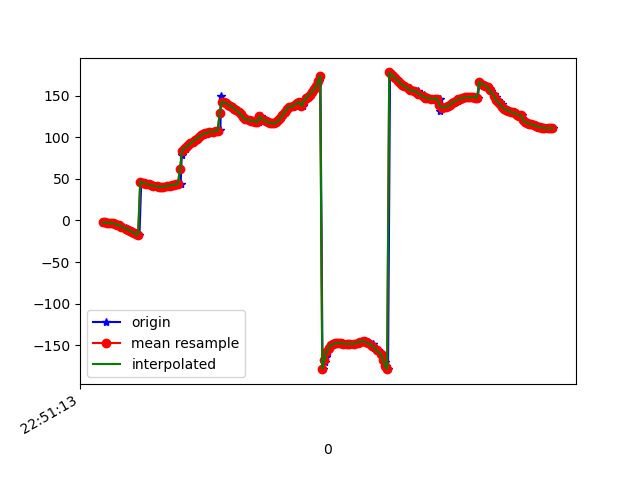

The file beside this chart, header and first rows:
1617835873282, 531516825892586, -1.4619141, 8.1535425, 87.30321
1617835873286, 531516845123356, -2.567, 7.721, 86.25
1617835873306, 531516864354126, -2.341, 7.413, 86.71
1617835873327, 531516883584896, -3.173, 6.993, 85.59
1617835873346, 531516902815666, -2.559, 6.706, 86.06
1617835873367, 531516922046436, -3.396, 6.371, 85.2
1617835873386, 531516941277206, -3.533, 5.945, 85.3
1617835873403, 531516960507976, -4.131, 5.354, 85.43
1617835873421, 531516979738746, -5.212, 4.659, 85.01
1617835873445, 531516998969516, -5.338, 3.941, 85.88
1617835873461, 531517018200286, -7.077, 3.089, 85.19
1617835873479, 531517037431056, -7.541, 2.269, 85.56
1617835873503, 531517056661826, -9.169, 1.402, 85.16
1617835873518, 531517075892596, -10.47, 0.5397, 84.96
1617835873536, 531517095123366, -10.92, -0.2206, 85.95
1617835873557, 531517114354136, -12.81, -1.102, 85.46
1617835873573, 531517133584906, -13.35, -1.866, 85.76
1617835873592, 531517152815676, -15.28, -2.519, 85.35
1617835873613, 531517172046446, -16.73, -3.227, 85.27
1617835873633, 531517191277216, -16.93, -3.922, 86.36
1617835873650, 531517210507986, 46.68, -6.109, 88.42
1617835873670, 531517229738756, 45.43, -5.048, 86.13
1617835873689, 531517248969526, 44.8, -5.586, 86.04
1617835873708, 531517268200296, 44.11, -6.101, 85.89
1617835873727, 531517287431066, 43.38, -6.541, 85.71
1617835873748, 531517306661836, 42.61, -6.867, 85.45
1617835873778, 531517325892606, 41.83, -7.075, 85.15
1617835873800, 531517345123376, 41.12, -7.155, 84.89
1617835873804, 531517364354146, 40.61, -7.079, 84.71
1617835873831, 531517383584916, 40.34, -6.847, 84.58
1617835873848, 531517402815686, 40.28, -6.478, 84.42
1617835873871, 531517422046456, 40.41, -5.956, 84.24
1617835873875, 531517441277226, 40.76, -5.278, 84.08
1617835873902, 531517460507996, 41.33, -4.462, 83.84
1617835873921, 531517479738766, 42, -3.492, 83.37
1617835873949, 531517498969536, 42.6, -2.316, 82.71
1617835873967, 531517518200306, 43.03, -0.8951, 81.9
1617835873983, 531517537555237, 43.35, 0.8036, 80.99
1617835874002, 531517556786007, 43.76, 2.799, 80.08
1617835874027, 531517576016777, 44.41, 5.085, 79.23
1617835874037, 531517595247547, 78.85, 2.808, 81.58
1617835874050, 531517614478317, 83.62, 8.856, 78.54
1617835874077, 531517633709087, 86.42, 12.54, 76.87
1617835874088, 531517652939857, 88.32, 14.97, 76
1617835874106, 531517672170627, 90.58, 17.28, 75.05
1617835874126, 531517691401397, 92.92, 19.38, 73.94
1617835874146, 531517710632167, 94.99, 21.31, 72.59
1617835874167, 531517729862937, 96.77, 23.2, 71.08
1617835874183, 531517749093707, 98.45, 25.09, 69.55
1617835874200, 531517768324477, 100.2, 26.97, 68.14
1617835874222, 531517787555247, 101.8, 28.81, 66.87
1617835874238, 531517806786017, 103.1, 30.57, 65.7
1617835874259, 531517826016787, 104.1, 32.27, 64.63
1617835874278, 531517845247557, 104.9, 33.89, 63.68
1617835874299, 531517864478327, 105.6, 35.37, 62.84
1617835874316, 531517883709097, 106.3, 36.67, 62.11
1617835874346, 531517902939867, 107, 37.76, 61.5
1617835874365, 531517922170637, 107.6, 38.62, 61.03
1617835874387, 531517941401407, 108.1, 39.22, 60.72
1617835874407, 531517960632177, 108.4, 39.53, 60.63
1617835874410, 531517979862947, 149.7, 39.9, 55.83
... 165 more rows
